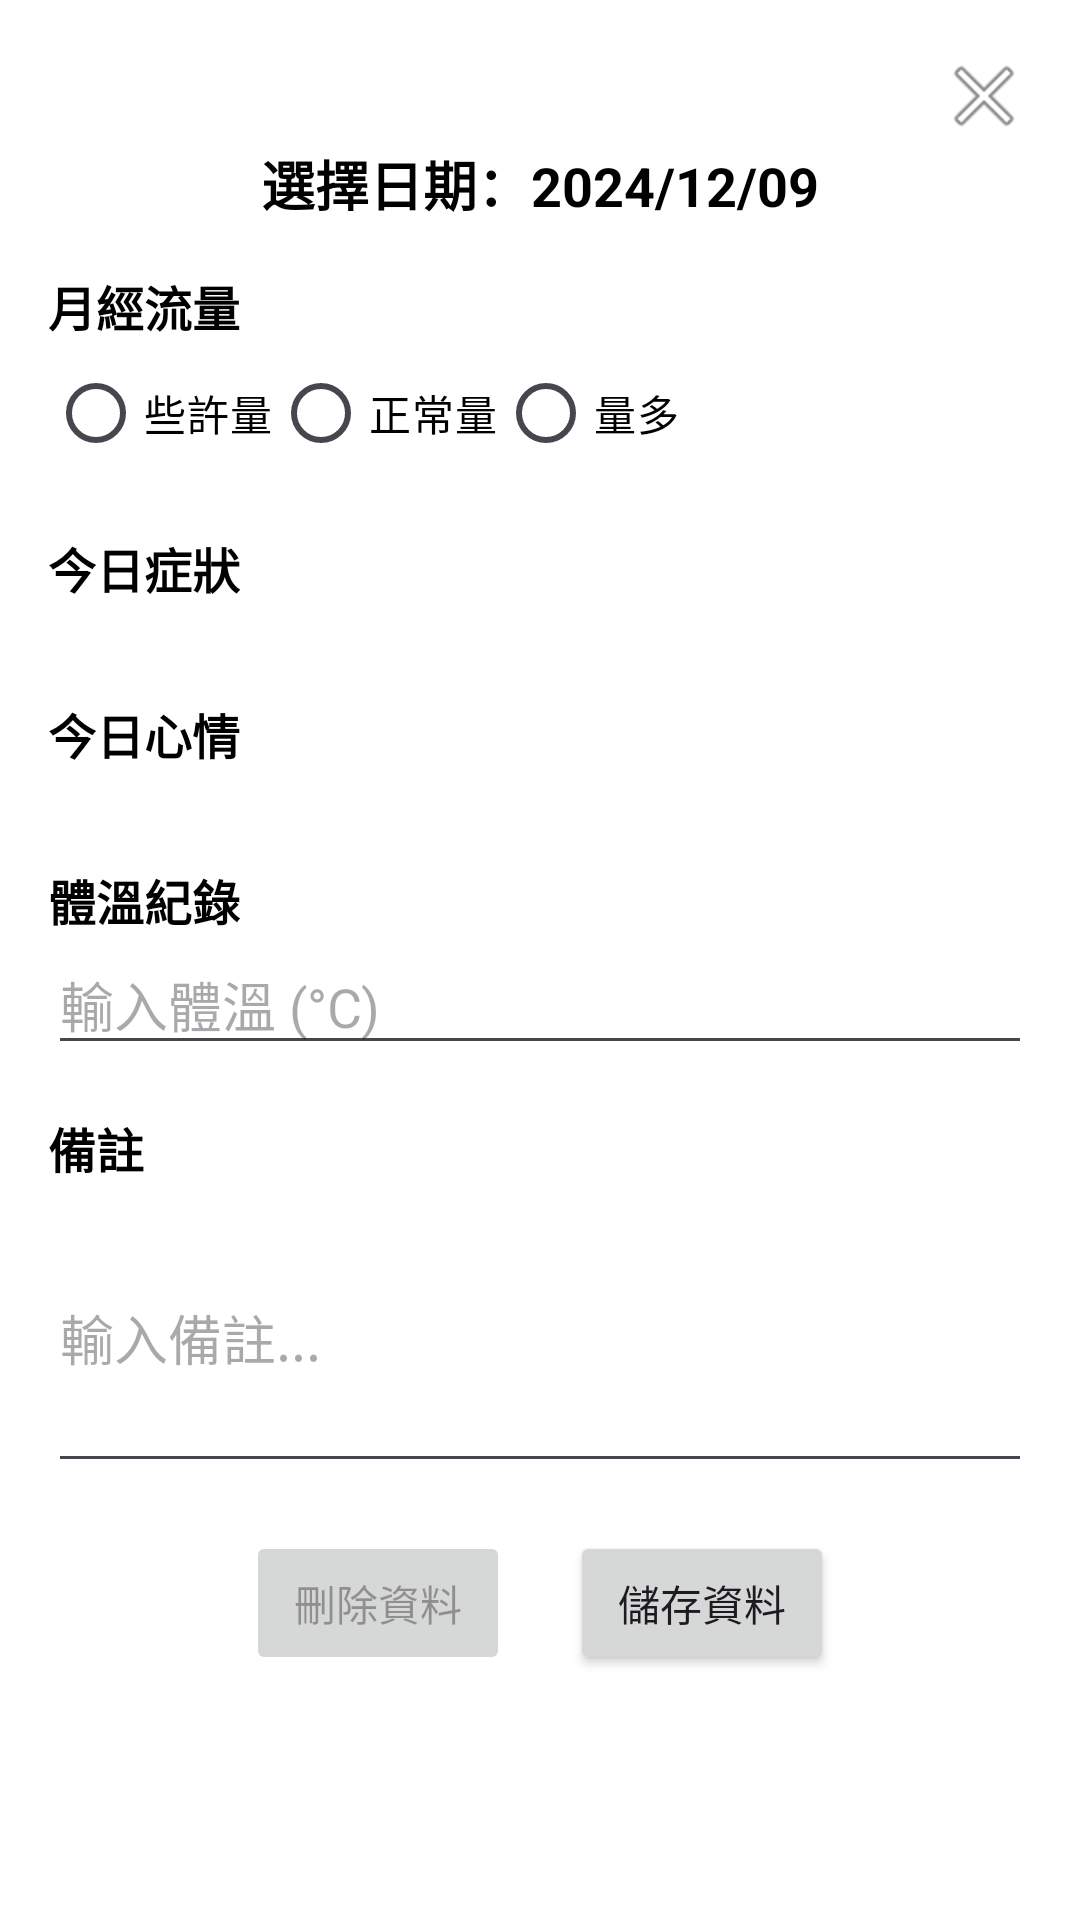

Reconstruct the res/layout file that produces this screen, plus the resources it refers to.
<!-- AndroidManifest.xml: application theme Theme.Menstruation -->
<!-- res/layout/dialog_add_record.xml -->
<ScrollView xmlns:android="http://schemas.android.com/apk/res/android"
    android:layout_width="match_parent"
    android:layout_height="wrap_content"
    android:background="#FFFFFF"
    android:textColor="#000000"
    android:padding="16dp">

    <LinearLayout
        android:layout_width="match_parent"
        android:layout_height="wrap_content"
        android:orientation="vertical"
        android:textColor="#000000">

        
        <ImageButton
            android:id="@+id/btn_close"
            android:layout_width="wrap_content"
            android:layout_height="wrap_content"
            android:layout_gravity="end"
            android:src="@android:drawable/ic_menu_close_clear_cancel"
            android:background="?attr/selectableItemBackgroundBorderless" />

        
        <TextView
            android:id="@+id/tv_selected_date"
            android:layout_width="wrap_content"
            android:layout_height="wrap_content"
            android:text="選擇日期：2024/12/09"
            android:textSize="18sp"
            android:textStyle="bold"
            android:layout_gravity="center_horizontal"
            android:textColor="#000000" />

        
        <TextView
            android:layout_width="wrap_content"
            android:layout_height="wrap_content"
            android:text="月經流量"
            android:textSize="16sp"
            android:textStyle="bold"
            android:layout_marginTop="16dp"
            android:textColor="#000000" />

        <RadioGroup
            android:id="@+id/rg_menstruation_flow"
            android:layout_width="match_parent"
            android:layout_height="wrap_content"
            android:orientation="horizontal">

            <RadioButton
                android:id="@+id/rb_light"
                android:layout_width="wrap_content"
                android:layout_height="wrap_content"
                android:text="些許量"
                android:textColor="#000000" />

            <RadioButton
                android:id="@+id/rb_normal"
                android:layout_width="wrap_content"
                android:layout_height="wrap_content"
                android:text="正常量"
                android:textColor="#000000" />

            <RadioButton
                android:id="@+id/rb_heavy"
                android:layout_width="wrap_content"
                android:layout_height="wrap_content"
                android:text="量多"
                android:textColor="#000000" />
        </RadioGroup>

        
        <TextView
            android:layout_width="wrap_content"
            android:layout_height="wrap_content"
            android:text="今日症狀"
            android:textSize="16sp"
            android:textStyle="bold"
            android:layout_marginTop="16dp"
            android:textColor="#000000"/>

        <HorizontalScrollView
            android:layout_width="match_parent"
            android:layout_height="wrap_content"
            android:padding="8dp">

            <LinearLayout
                android:id="@+id/ll_symptoms"
                android:layout_width="wrap_content"
                android:layout_height="wrap_content"
                android:orientation="horizontal"
                android:textColor="#000000">
                
            </LinearLayout>
        </HorizontalScrollView>

        
        <TextView
            android:layout_width="wrap_content"
            android:layout_height="wrap_content"
            android:text="今日心情"
            android:textSize="16sp"
            android:textStyle="bold"
            android:layout_marginTop="16dp"
            android:textColor="#000000" />

        <HorizontalScrollView
            android:layout_width="match_parent"
            android:layout_height="wrap_content"
            android:padding="8dp">

            <LinearLayout
                android:id="@+id/ll_moods"
                android:layout_width="wrap_content"
                android:layout_height="wrap_content"
                android:orientation="horizontal"
                android:textColor="#000000">
                
            </LinearLayout>
        </HorizontalScrollView>

        
        <TextView
            android:layout_width="wrap_content"
            android:layout_height="wrap_content"
            android:text="體溫紀錄"
            android:textSize="16sp"
            android:textStyle="bold"
            android:layout_marginTop="16dp"
            android:textColor="#000000" />

        <EditText
            android:id="@+id/et_temperature"
            android:layout_width="match_parent"
            android:layout_height="wrap_content"
            android:hint="輸入體溫 (°C)"
            android:inputType="numberDecimal"
            android:textColor="#000000" />

        
        <TextView
            android:layout_width="wrap_content"
            android:layout_height="wrap_content"
            android:text="備註"
            android:textSize="16sp"
            android:textStyle="bold"
            android:layout_marginTop="16dp"
            android:textColor="#000000" />

        <EditText
            android:id="@+id/et_notes"
            android:layout_width="match_parent"
            android:layout_height="100dp"
            android:hint="輸入備註..."
            android:maxLength="200"
            android:textColor="#000000" />

        
        <LinearLayout
            android:layout_width="match_parent"
            android:layout_height="wrap_content"
            android:layout_marginTop="16dp"
            android:gravity="center"
            android:orientation="horizontal">

            <Button
                android:id="@+id/btn_delete"
                android:layout_width="wrap_content"
                android:layout_height="wrap_content"
                android:layout_marginRight="20dp"
                android:enabled="false"
                android:text="刪除資料" />

            <Button
                android:id="@+id/btn_confirm"
                android:layout_width="wrap_content"
                android:layout_height="wrap_content"
                android:text="儲存資料" />
        </LinearLayout>
    </LinearLayout>
</ScrollView>
<!-- resources referenced by this layout -->
<resources>
  <style name="Theme.Menstruation" parent="Base.Theme.Menstruation" />
  <style name="Base.Theme.Menstruation" parent="Theme.Material3.DayNight.NoActionBar">
          
          
  
          
          <item name="android:windowBackground">@android:color/white</item>
      </style>
</resources>
